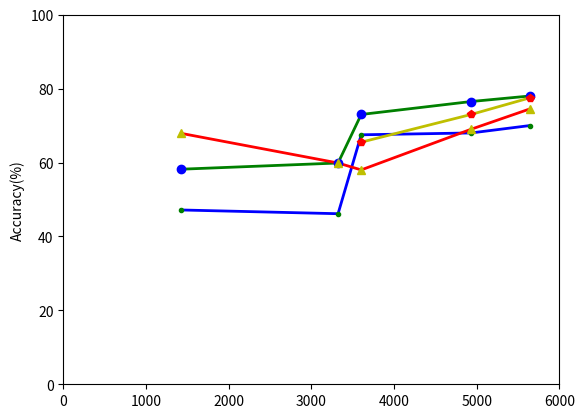

Reproduce this figure in Python.
import matplotlib.pyplot as plt

plt.ylabel("Accuracy(%)")
plt.ylim(0,100)
plt.xlim(0,6000)
plt.plot([1426,3324,3604,4933,5644], [47.16,46.15,67.5,68,70], 'b', label='line 1', linewidth=2)
plt.plot([1426,3324,3604,4933,5644], [58.19,59.87,73,76.5,78], 'g', label='line 1', linewidth=2)
plt.plot([1426,3324,3604,4933,5644], [67.89,59.87,58,69,74.5], 'r', label='line 1', linewidth=2)
plt.plot([3604,4933,5644], [65.5,73,77.5], 'y', label='line 1', linewidth=2)

plt.plot([1426,3324,3604,4933,5644], [47.16,46.15,67.5,68,70], 'g.', label='line 1', linewidth=2)
plt.plot([1426,3324,3604,4933,5644], [58.19,59.87,73,76.5,78], 'bo', label='line 1', linewidth=2)
plt.plot([1426,3324,3604,4933,5644], [67.89,59.87,58,69,74.5], 'y^', label='line 1', linewidth=2)
plt.plot([3604,4933,5644], [65.5,73,77.5], 'rp', label='line 1', linewidth=2)

plt.show()
